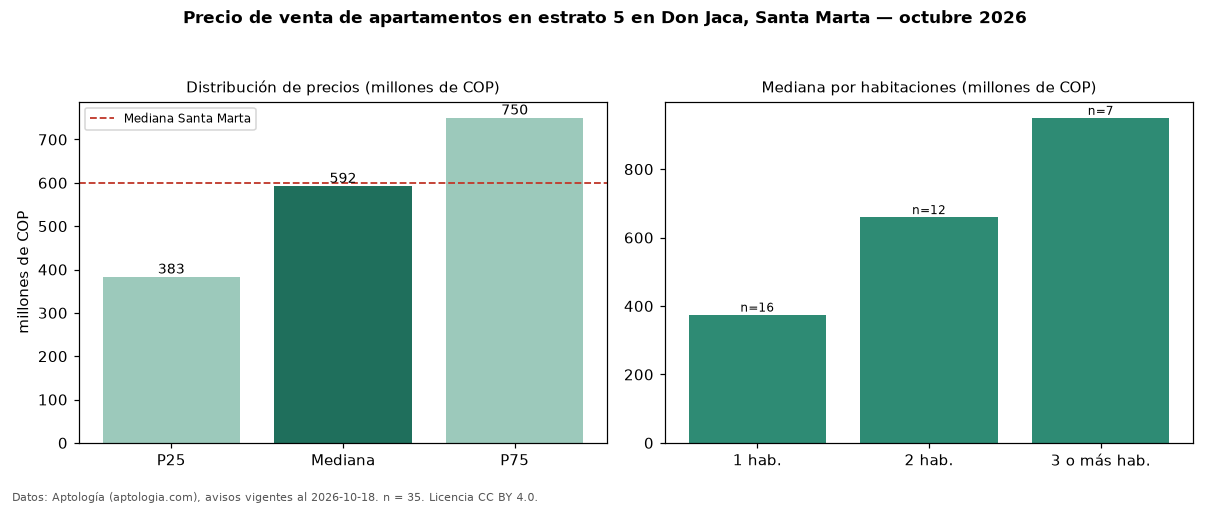

Data behind this chart, as committed beside it:
seccion, metrica, valor, moneda, n
filtro, estrato, 5, , 35
precio, p25, 383000000, COP, 35
precio, mediana, 592500000, COP, 35
precio, p75, 750000000, COP, 35
precio, minimo, 214000000, COP, 35
precio, maximo, 1600000000, COP, 35
m2, mediana_precio_m2, 9189189, COP, 35
m2, area_mediana_m2, 67.7, m2, 35
admin, mediana_admin_mes, 500000, COP, 29
banos, mediana_banos, 2.0, , 
estrato, estrato_mas_frecuente, 5, , 35
habitaciones, 1, 375000000, COP, 16
habitaciones, 2, 660000000, COP, 12
habitaciones, 3+, 950000000, COP, 7
ciudad, mediana_ciudad_referencia, 600000000, COP, 
ciudad, mediana_m2_ciudad, 8720930, COP, 
fuente, fecha_datos, 2026-10-18, , 
fuente, atribucion, https://www.aptologia.com/venta/santa-ma…, , 
fuente, licencia, CC BY 4.0, , 
